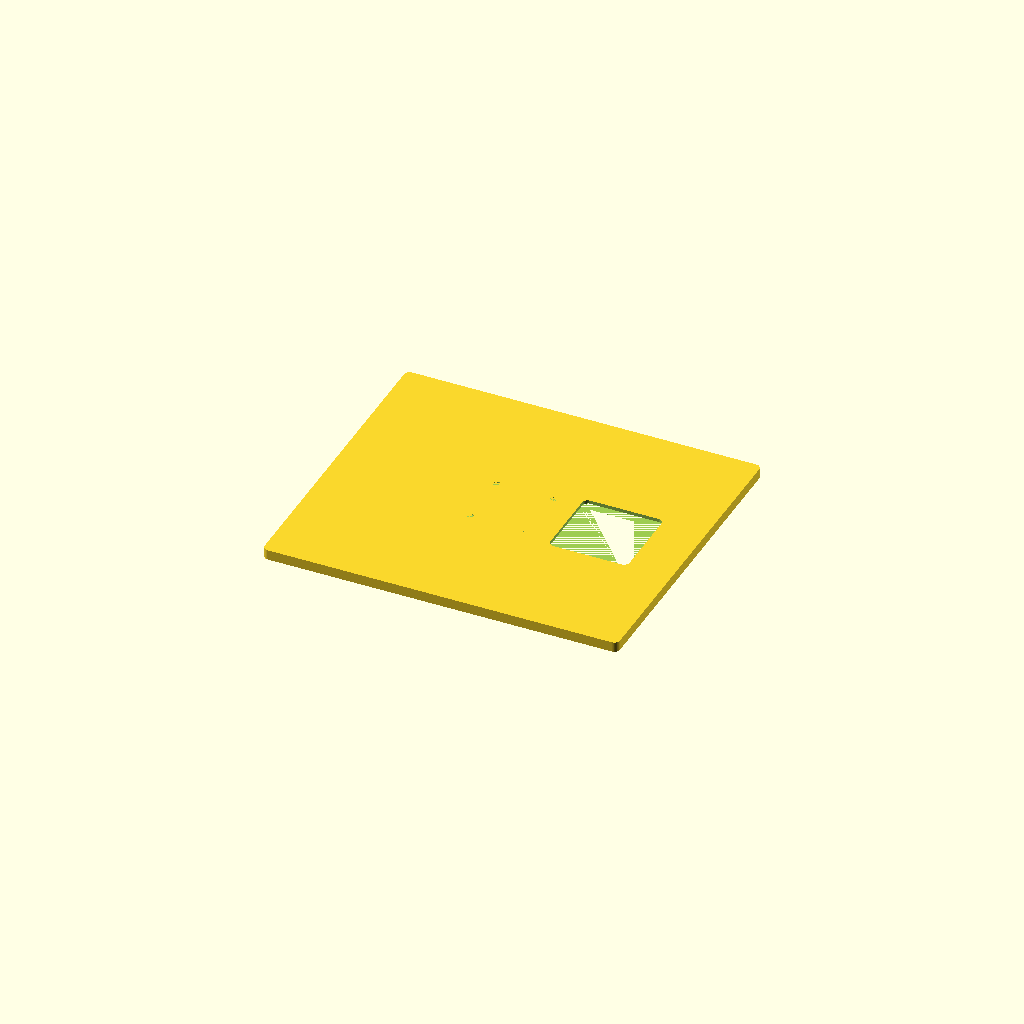
Cell 1: rendered with the file's own defaults.
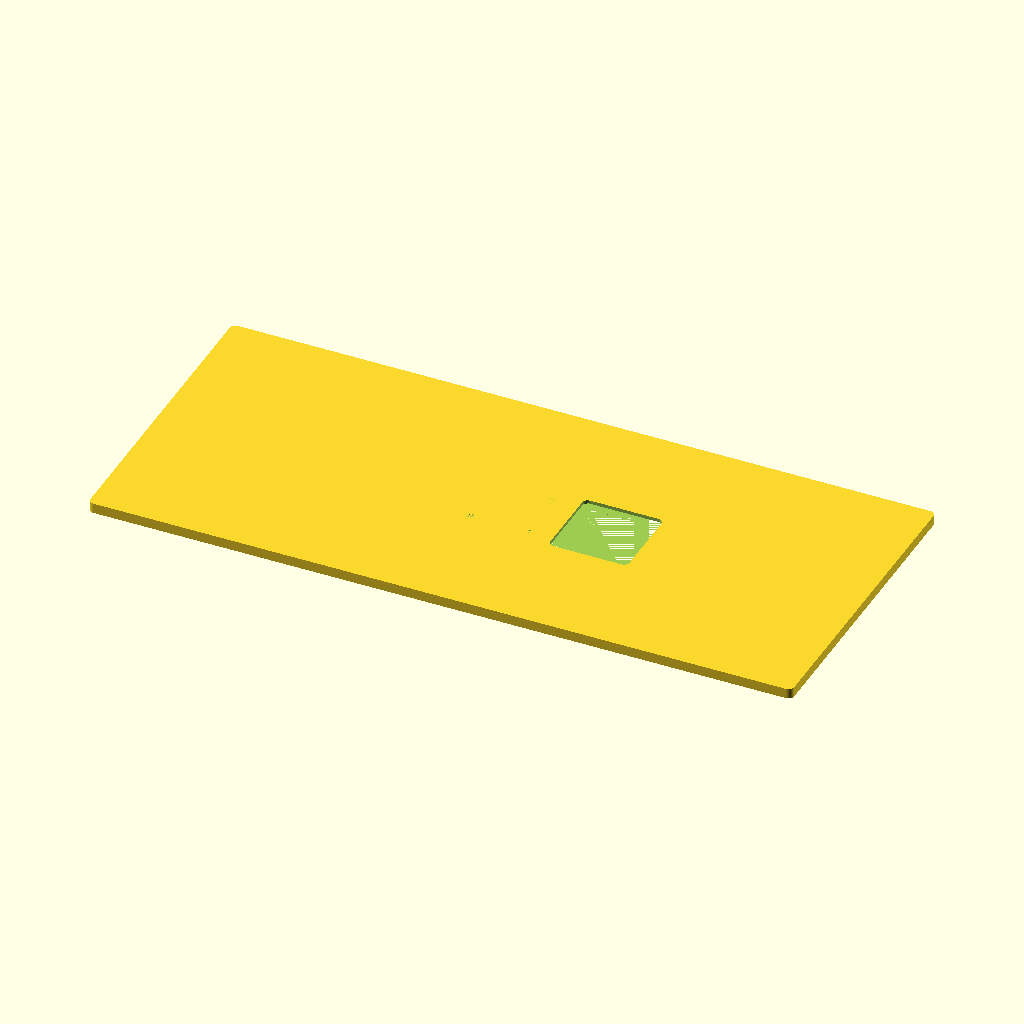
Cell 2 — PANEL_WIDTH set to 308, the other parameters unchanged.
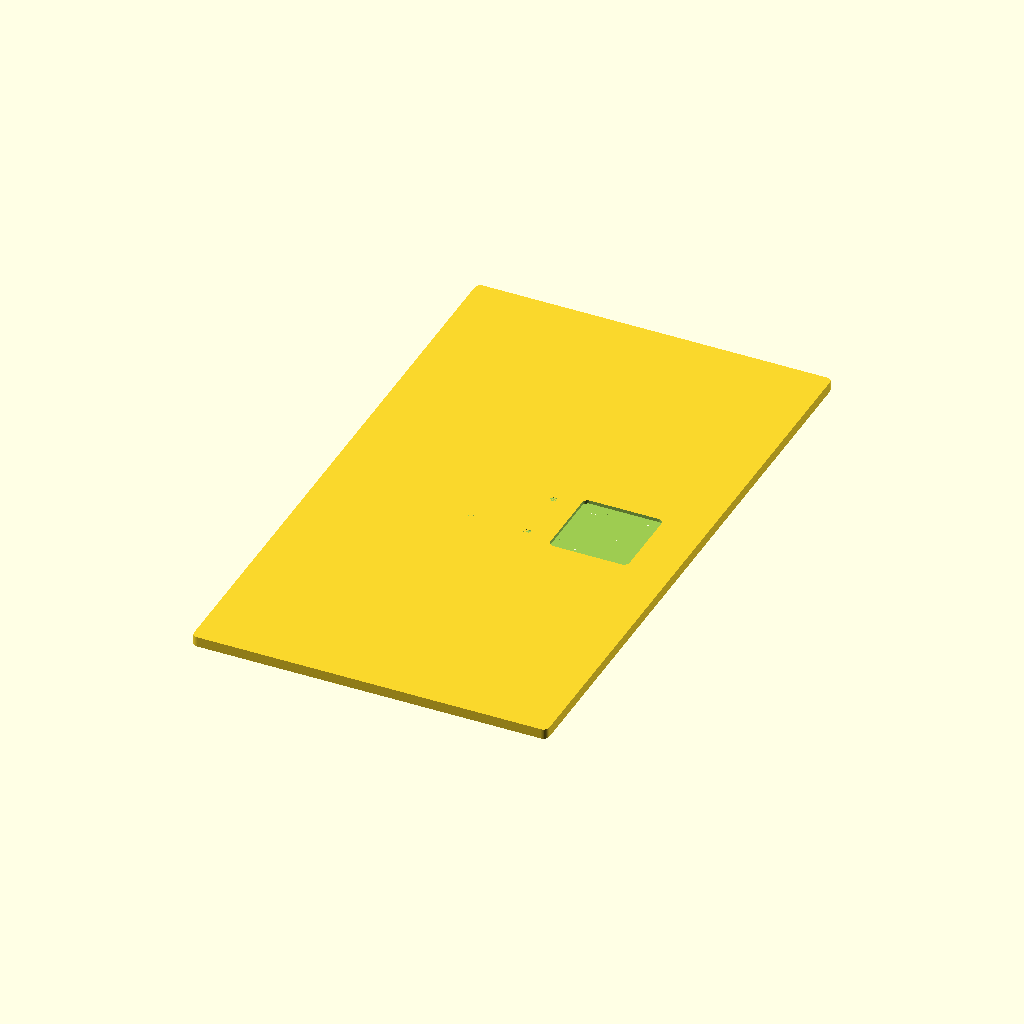
Cell 3 — PANEL_LENGTH set to 268, the other parameters unchanged.
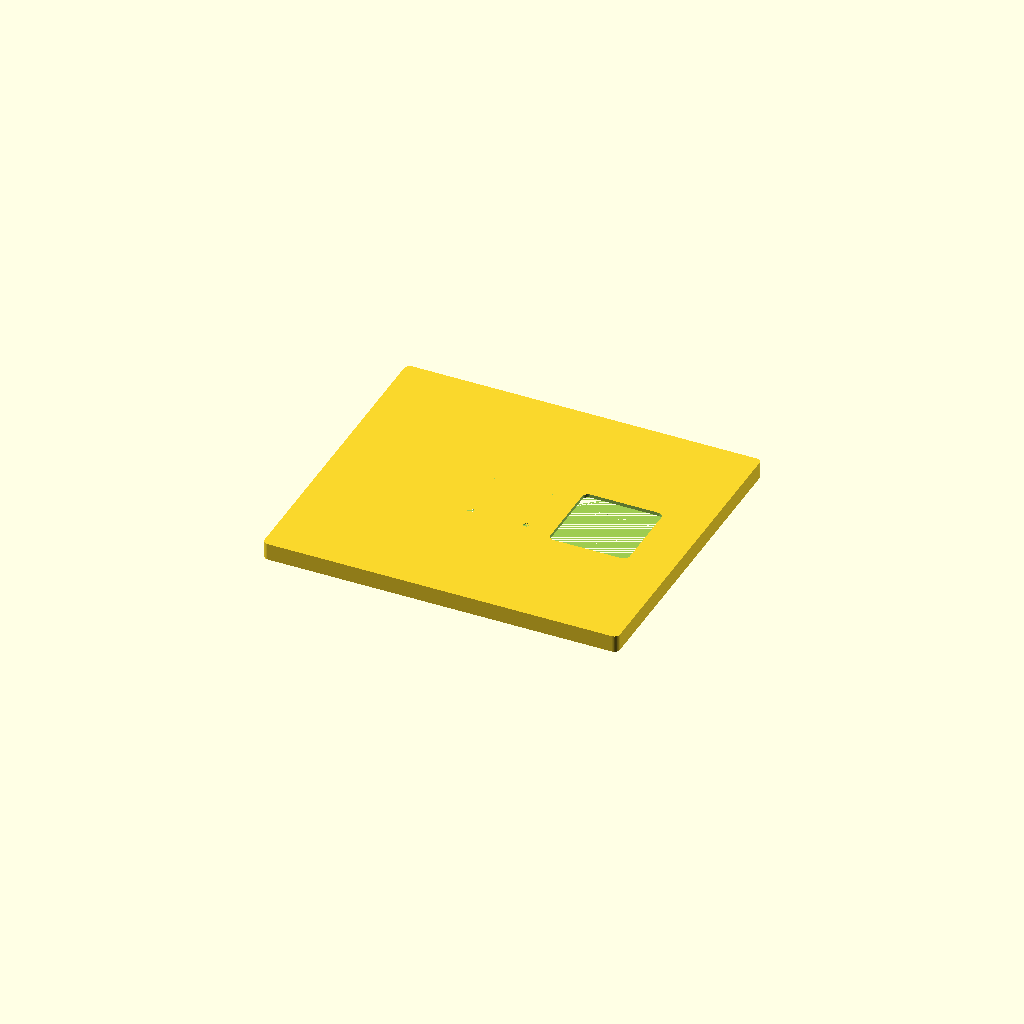
Cell 4 — PANEL_THICKNESS set to 6, the other parameters unchanged.
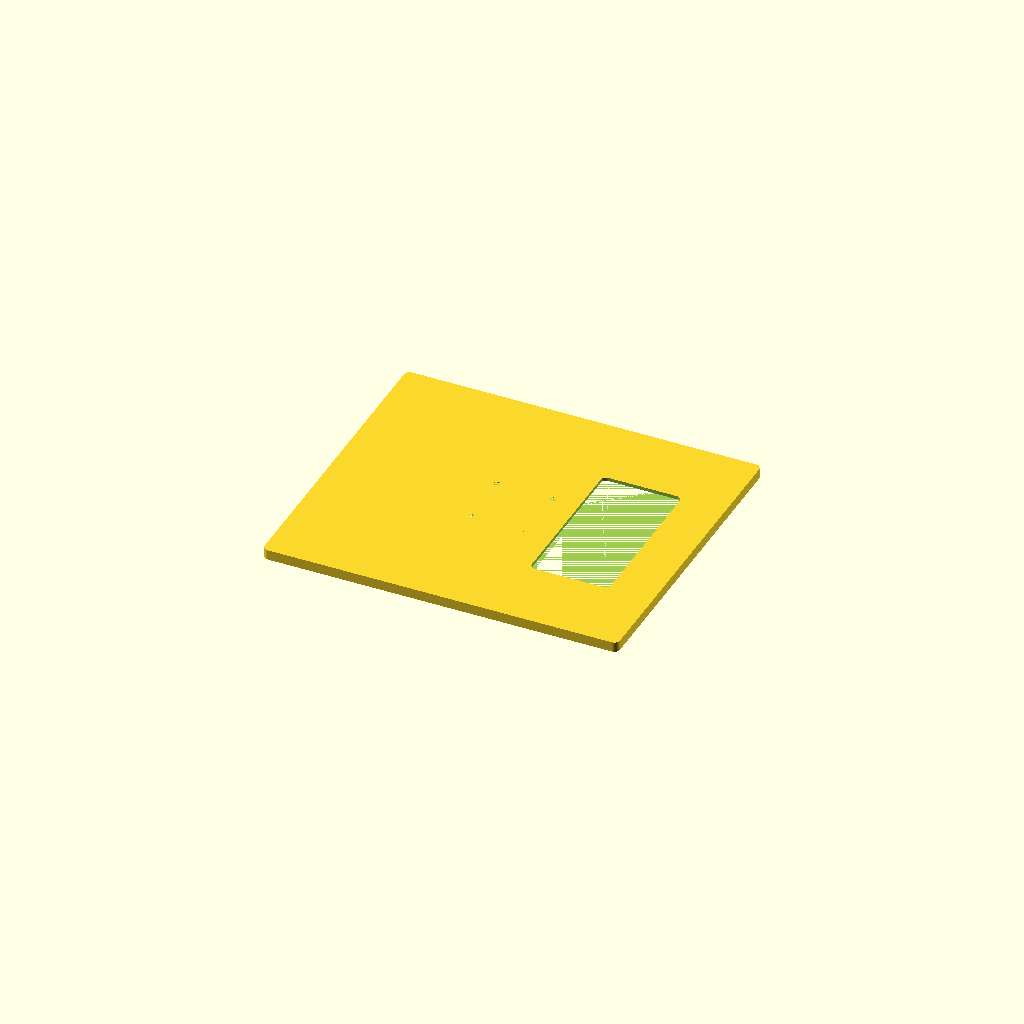
Cell 5 — PANEL_BOX_LENGTH set to 70, the other parameters unchanged.
All cells are drawn from one camera (rotation 55°, 0°, 25°, orthographic, colour scheme Cornfield), so only the parameter changes between them.
OpenSCAD source file gardening/solar-panel-case.scad:
PANEL_WIDTH = 154;
PANEL_LENGTH = 134;
PANEL_THICKNESS = 3;

PANEL_BOX_WIDTH = 35;
PANEL_BOX_LENGTH = 35;
PANEL_BOX_OFFSET = 24;

WALL_THICKNESS = 1.5;
CORNER_DIA = 5;

MOUNT_HOLE_SPACING = 25;
MOUNT_HOLE_HEAD_DIA = 8;
MOUNT_HOLE_HEAD_LENGTH = 1;
MOUNT_HOLE_DIA = 3;

$fn = 50;

module rounded_rect(width, length, height, corner_dia) {
  hull() {
    for(i = [-1, 1]) {
      for(j = [-1, 1]) {
        translate([i * (width - corner_dia)/2, j * (length - corner_dia)/2, 0])
        cylinder(d = corner_dia, h = height);
      }
    }
  }
}

module case() {
  wt = 2 * WALL_THICKNESS;
  difference() {
    rounded_rect(PANEL_WIDTH + wt, PANEL_LENGTH + wt, PANEL_THICKNESS + wt/2, CORNER_DIA);

    rounded_rect(PANEL_WIDTH, PANEL_LENGTH, PANEL_THICKNESS, 1);

    translate([PANEL_BOX_OFFSET + PANEL_BOX_WIDTH/2, 0, 0])
    rounded_rect(PANEL_BOX_WIDTH, PANEL_BOX_LENGTH, PANEL_THICKNESS + wt, CORNER_DIA);

    for(i = [-1, 1]) {
      for(j = [-1, 1]) {
        translate([i * MOUNT_HOLE_SPACING/2, j * MOUNT_HOLE_SPACING/2, PANEL_THICKNESS]) {
          cylinder(d = MOUNT_HOLE_DIA, h = WALL_THICKNESS);
          cylinder(d = MOUNT_HOLE_HEAD_DIA, h = MOUNT_HOLE_HEAD_LENGTH);
        }
      }
    }
  }
}

case();
Parameter table extracted from the source (name, type, default, range or options):
PANEL_WIDTH: number, default 154
PANEL_LENGTH: number, default 134
PANEL_THICKNESS: number, default 3
PANEL_BOX_WIDTH: number, default 35
PANEL_BOX_LENGTH: number, default 35
PANEL_BOX_OFFSET: number, default 24
WALL_THICKNESS: number, default 1.5
CORNER_DIA: number, default 5
MOUNT_HOLE_SPACING: number, default 25
MOUNT_HOLE_HEAD_DIA: number, default 8
MOUNT_HOLE_HEAD_LENGTH: number, default 1
MOUNT_HOLE_DIA: number, default 3
